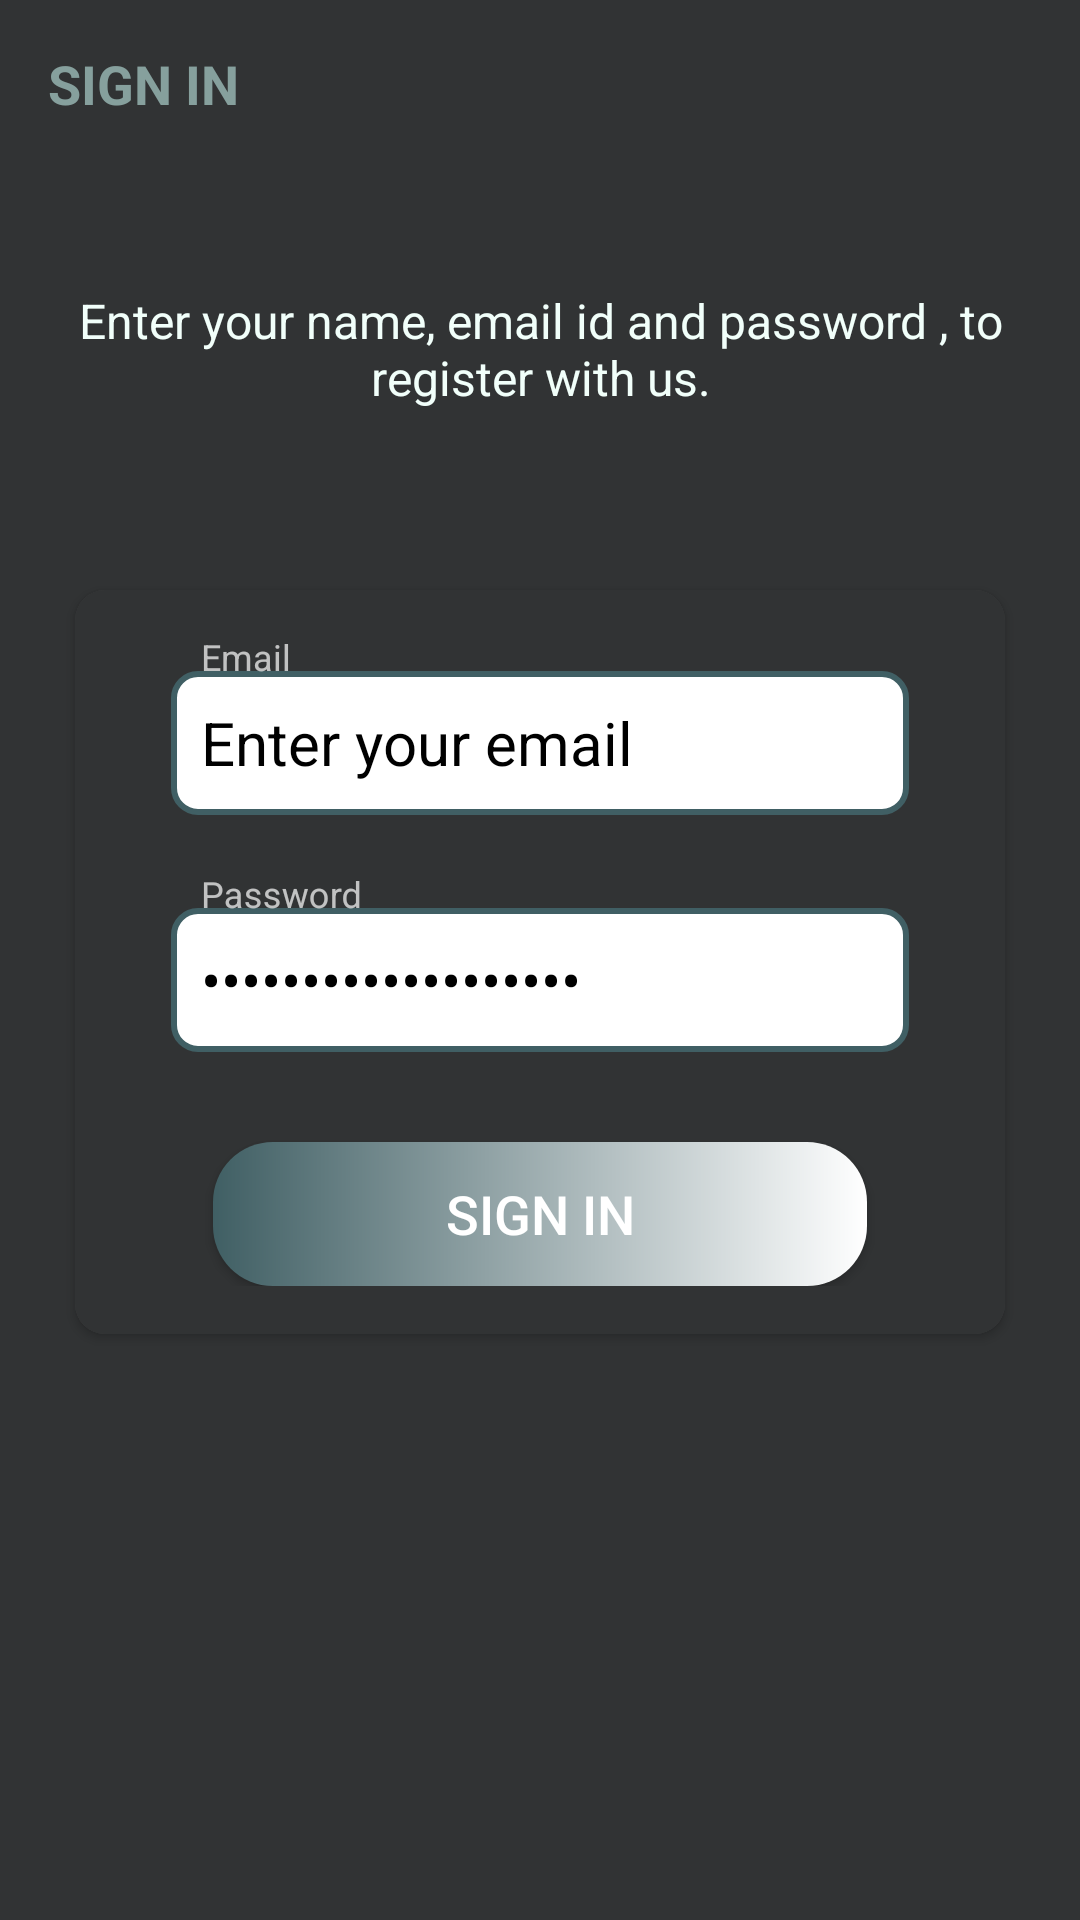

Here is an Android app screen rendered from its layout file. Give the layout XML and the strings, colors and styles it references.
<!-- AndroidManifest.xml: activity theme Theme.AppCompat.NoActionBar -->
<!-- res/layout/activity_sign_in.xml -->
<?xml version="1.0" encoding="utf-8"?>
<LinearLayout xmlns:android="http://schemas.android.com/apk/res/android"
    xmlns:app="http://schemas.android.com/apk/res-auto"
    xmlns:tools="http://schemas.android.com/tools"
    android:layout_width="match_parent"
    android:layout_height="match_parent"
    tools:context=".activities.SignInActivity"
    android:background="@color/background_black"
    android:orientation="vertical">

    <androidx.appcompat.widget.Toolbar
        android:id="@+id/toolbar_sign_in_activity"
        android:layout_width="match_parent"
        android:layout_height="?attr/actionBarSize">

        <TextView
            android:id="@+id/tv_title"

            android:layout_width="match_parent"
            android:layout_height="match_parent"
            android:gravity="center_vertical"
            android:text="@string/sign_in"
            android:textColor="@color/primary_text_color"
            android:textSize="@dimen/toolbar_title_text_size"
            android:textStyle="bold"/>
    </androidx.appcompat.widget.Toolbar>

    <LinearLayout
        android:layout_width="match_parent"
        android:layout_height="match_parent"
        android:layout_gravity="center"
        android:layout_marginTop="@dimen/authentication_screen_content_marginTop"
        android:orientation="vertical">

        <TextView
            android:layout_width="match_parent"
            android:layout_height="wrap_content"
            android:gravity="center"
            android:text="@string/sing_in_description_text"
            android:textColor="@color/secondary_text_color"
            android:textSize="@dimen/authentication_description_text_size"/>

        <androidx.cardview.widget.CardView
            android:layout_width="match_parent"
            android:layout_height="wrap_content"
            android:layout_marginStart="@dimen/authentication_screen_marginStartEnd"
            android:layout_marginTop="@dimen/authentication_screen_marginTop"
            android:layout_marginEnd="@dimen/authentication_screen_marginStartEnd"
            android:elevation="@dimen/card_view_elevation"
            app:cardCornerRadius="@dimen/card_view_corner_radius">
            <LinearLayout android:layout_width="match_parent"
                android:layout_height="wrap_content"
                android:orientation="vertical"
                android:padding="@dimen/card_view_layout_content_padding"
                android:background="@color/background_black">

                <com.google.android.material.textfield.TextInputLayout
                    android:layout_width="match_parent"
                    android:layout_height="wrap_content"
                    android:layout_marginStart="@dimen/authentication_screen_til_marginStartEnd"
                    android:layout_marginEnd="@dimen/authentication_screen_til_marginStartEnd">

                    <androidx.appcompat.widget.AppCompatEditText
                        android:id="@+id/et_email_sign_in"
                        android:layout_width="match_parent"
                        android:layout_height="48dp"
                        android:hint="@string/email"
                        android:paddingStart="10dp"
                        android:text="@string/enter_your_email"
                        android:background="@drawable/input_text_auth"
                        android:inputType="textEmailAddress"
                        android:textSize="@dimen/et_text_size"
                        android:textColor="@color/black"/>
                </com.google.android.material.textfield.TextInputLayout>

                <com.google.android.material.textfield.TextInputLayout
                    android:layout_width="match_parent"
                    android:layout_height="wrap_content"
                    android:layout_marginStart="@dimen/authentication_screen_til_marginStartEnd"
                    android:layout_marginTop="@dimen/authentication_screen_til_marginTop"
                    android:layout_marginEnd="@dimen/authentication_screen_til_marginStartEnd">

                    <androidx.appcompat.widget.AppCompatEditText
                        android:id="@+id/et_password_sign_in"
                        android:layout_width="match_parent"
                        android:layout_height="48dp"
                        android:hint="@string/password"
                        android:inputType="textPassword"
                        android:paddingStart="10dp"
                        android:background="@drawable/input_text_auth"
                        android:textSize="@dimen/et_text_size"
                        android:text="@string/enter_your_password"
                        android:textColor="@color/black"/>
                </com.google.android.material.textfield.TextInputLayout>

                <Button
                    android:id="@+id/btn_sign_in"
                    android:layout_width="match_parent"
                    android:layout_height="wrap_content"
                    android:layout_gravity="center"
                    android:layout_marginStart="@dimen/btn_marginStartEnd"
                    android:layout_marginTop="@dimen/sign_up_screen_btn_marginTop"
                    android:layout_marginEnd="@dimen/btn_marginStartEnd"
                    android:background="@drawable/shape_button_rounded"
                    android:foreground="?attr/selectableItemBackground"
                    android:gravity="center"
                    android:paddingTop="@dimen/btn_paddingTopBottom"
                    android:paddingBottom="@dimen/btn_paddingTopBottom"
                    android:text="@string/sign_in"
                    android:textColor="@android:color/white"
                    android:textSize="@dimen/btn_text_size"/>
            </LinearLayout>
        </androidx.cardview.widget.CardView>
    </LinearLayout>

</LinearLayout>
<!-- resources referenced by this layout -->
<resources>
  <color name="background_black">#313334</color>
  <color name="black">#FF000000</color>
  <color name="primary_text_color">#86a09d</color>
  <color name="secondary_text_color">#f1fffa</color>
  <dimen name="authentication_description_text_size">16sp</dimen>
  <dimen name="authentication_screen_content_marginTop">40dp</dimen>
  <dimen name="authentication_screen_marginStartEnd">25dp</dimen>
  <dimen name="authentication_screen_marginTop">60dp</dimen>
  <dimen name="authentication_screen_til_marginStartEnd">16dp</dimen>
  <dimen name="authentication_screen_til_marginTop">20dp</dimen>
  <dimen name="btn_marginStartEnd">30dp</dimen>
  <dimen name="btn_paddingTopBottom">8dp</dimen>
  <dimen name="btn_text_size">18sp</dimen>
  <dimen name="card_view_corner_radius">10dp</dimen>
  <dimen name="card_view_elevation">10dp</dimen>
  <dimen name="card_view_layout_content_padding">16dp</dimen>
  <dimen name="et_text_size">20sp</dimen>
  <dimen name="sign_up_screen_btn_marginTop">30dp</dimen>
  <dimen name="toolbar_title_text_size">18sp</dimen>
  <!-- drawable input_text_auth (drawable) -->
  <?xml version="1.0" encoding="utf-8"?>
  <shape xmlns:android="http://schemas.android.com/apk/res/android"
      android:shape="rectangle">
      <stroke android:width="2dp"
          android:color="@color/colorPrimaryDark" />
      <corners android:radius="8dp" />
      <solid android:color="@android:color/white" />
  </shape>
  <!-- drawable shape_button_rounded (drawable) -->
  <?xml version="1.0" encoding="utf-8"?>
  <shape xmlns:android="http://schemas.android.com/apk/res/android"
      android:shape="rectangle">
      <gradient
          android:angle="360"
          android:startColor="#405f64"
          android:endColor="@color/white"
           />
      <corners android:radius="20dp"/>
  
  </shape>
  <string name="email">Email</string>
  <string name="enter_your_email">Enter your email</string>
  <string name="enter_your_password">Enter your password</string>
  <string name="password">Password</string>
  <string name="sign_in">SIGN IN</string>
  <string name="sing_in_description_text">Enter your name, email id and password , to register with us.</string>
  <color name="colorPrimaryDark">#405f64</color>
  <color name="white">#FFFFFF</color>
</resources>
